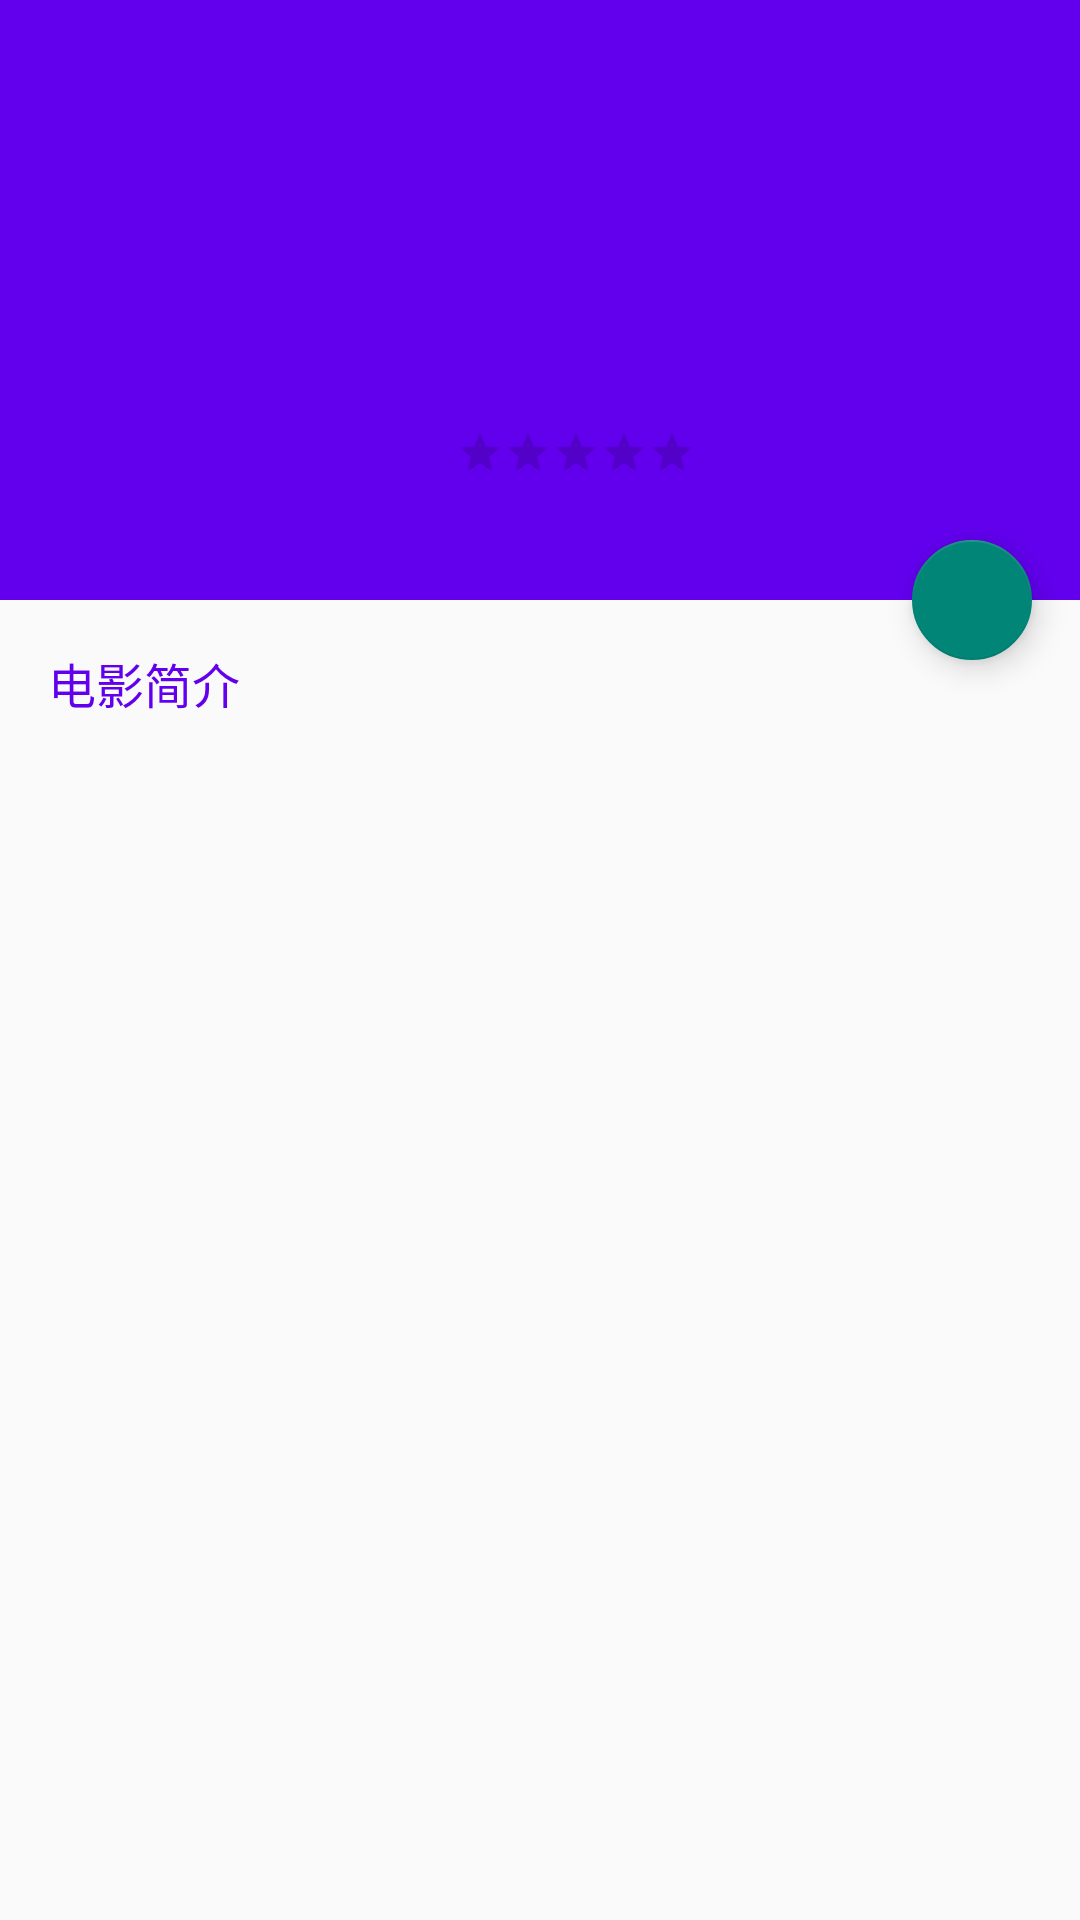

The Android layout XML behind this screen, and the referenced resources:
<!-- AndroidManifest.xml: application theme Theme.TransitionAndMotionLayout -->
<!-- res/layout/activity_motion_layout.xml -->
<?xml version="1.0" encoding="utf-8"?>
<androidx.constraintlayout.motion.widget.MotionLayout xmlns:android="http://schemas.android.com/apk/res/android"
    xmlns:app="http://schemas.android.com/apk/res-auto"
    xmlns:tools="http://schemas.android.com/tools"
    android:layout_width="match_parent"
    android:layout_height="match_parent"
    app:layoutDescription="@xml/motion">

    <View
        android:id="@+id/background"
        android:layout_width="match_parent"
        android:layout_height="200dp"
        android:background="@color/purple_500"
        app:layout_constraintEnd_toEndOf="parent"
        app:layout_constraintStart_toStartOf="parent"
        app:layout_constraintTop_toTopOf="parent" />

    <ImageView
        android:id="@+id/image_film_cover"
        android:layout_width="120dp"
        android:layout_height="wrap_content"
        android:layout_marginStart="16dp"
        android:layout_marginTop="16dp"
        android:layout_marginEnd="16dp"
        android:layout_marginBottom="16dp"
        android:adjustViewBounds="true"
        android:contentDescription="@null"
        android:scaleType="fitXY"
        android:src="@drawable/film_cover"
        app:layout_constraintBottom_toBottomOf="@+id/background"
        app:layout_constraintStart_toStartOf="parent"
        app:layout_constraintTop_toTopOf="@+id/background" />

    <TextView
        android:id="@+id/text_film_title"
        android:layout_width="wrap_content"
        android:layout_height="wrap_content"
        android:layout_marginStart="16dp"
        android:paddingVertical="8dp"
        android:textColor="@android:color/white"
        android:textSize="14sp"
        app:layout_constraintStart_toEndOf="@id/image_film_cover"
        app:layout_constraintTop_toTopOf="@id/image_film_cover" />

    <RatingBar
        android:id="@+id/rating_film_rating"
        style="?attr/ratingBarStyleSmall"
        android:layout_width="wrap_content"
        android:layout_height="wrap_content"
        android:numStars="5"
        android:paddingVertical="8dp"
        android:progressTint="@color/colorBookMark"
        app:layout_constraintStart_toStartOf="@+id/text_film_title"
        app:layout_constraintTop_toBottomOf="@id/text_film_title" />

    <TextView
        android:id="@+id/film_description_title"
        android:layout_width="wrap_content"
        android:layout_height="wrap_content"
        android:padding="16dp"
        android:text="@string/file_description_title"
        android:textColor="@color/purple_500"
        android:textSize="16sp"
        app:layout_constraintStart_toStartOf="parent"
        app:layout_constraintTop_toBottomOf="@id/background" />

    <TextView
        android:id="@+id/text_film_description"
        android:layout_width="wrap_content"
        android:layout_height="wrap_content"
        android:paddingHorizontal="16dp"
        app:layout_constraintEnd_toEndOf="parent"
        app:layout_constraintStart_toStartOf="parent"
        app:layout_constraintTop_toBottomOf="@id/film_description_title" />

    <com.google.android.material.floatingactionbutton.FloatingActionButton
        android:id="@+id/fab_favourite"
        android:layout_width="wrap_content"
        android:layout_height="wrap_content"
        android:layout_margin="16dp"
        android:src="@drawable/ic_bookmark_24dp"
        android:tint="@color/colorBookMark"
        app:fabSize="mini"
        app:layout_constraintBottom_toBottomOf="@id/background"
        app:layout_constraintEnd_toEndOf="parent"
        app:layout_constraintTop_toBottomOf="@id/background" />

</androidx.constraintlayout.motion.widget.MotionLayout>
<!-- resources referenced by this layout -->
<resources>
  <color name="colorBookMark">#FFD600</color>
  <color name="purple_500">#FF6200EE</color>
  <string name="file_description_title">电影简介</string>
  <style name="Theme.TransitionAndMotionLayout" parent="Theme.AppCompat.Light.DarkActionBar">
          
          <item name="colorPrimary">@color/purple_500</item>
          <item name="colorPrimaryVariant">@color/purple_700</item>
          <item name="colorOnPrimary">@color/white</item>
          
          <item name="colorSecondary">@color/teal_200</item>
          <item name="colorSecondaryVariant">@color/teal_700</item>
          <item name="colorOnSecondary">@color/black</item>
          
          <item name="android:statusBarColor" tools:targetApi="l">?attr/colorPrimaryVariant</item>
          
      </style>
  <color name="purple_700">#FF3700B3</color>
  <color name="white">#FFFFFFFF</color>
  <color name="teal_200">#FF03DAC5</color>
  <color name="teal_700">#FF018786</color>
  <color name="black">#FF000000</color>
</resources>
